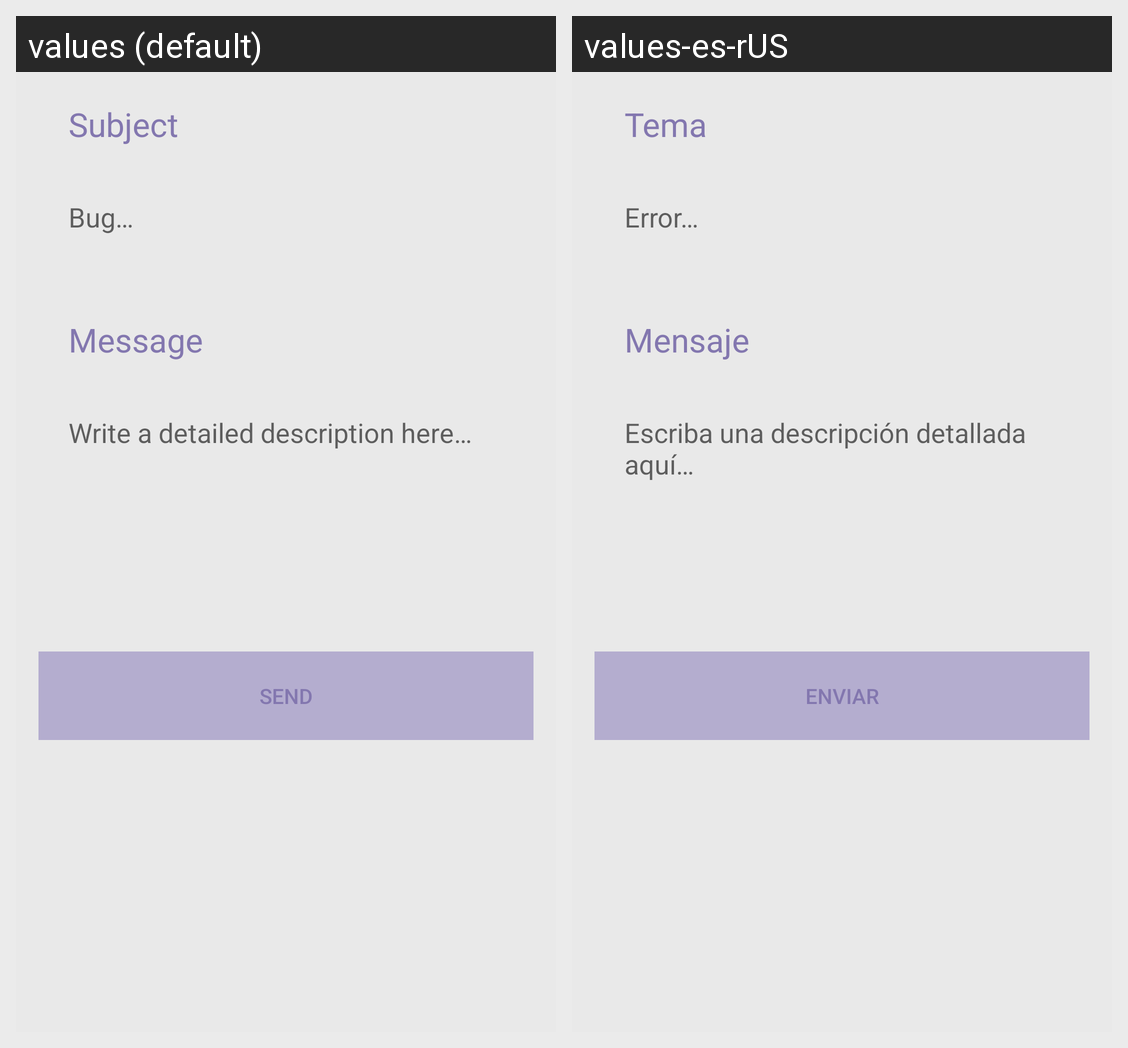

Strings drawn on this Android screen and how each of the app's shown locales translates them:
Android screen res/layout/fragment_feedback_form.xml rendered under 2 locales, left to right: values (default), values-es-rUS. Device: Nexus 5 (rendered at 1080×1920; each locale shown at half size, 540×960, under a caption strip naming it); theme AppTheme.NoActionBar.
Strings drawn on this screen, with the default value and each locale's value (text and hints the layout hard-codes, and strings that could not be matched under every locale, appear in the picture but are not listed):

comments_subject
  values: Subject
  values-es-rUS: Tema

comments_hint
  values: Bug…
  values-es-rUS: Error…

comments_message
  values: Message
  values-es-rUS: Mensaje

comments_instructions
  values: Write a detailed description here…
  values-es-rUS: Escriba una descripción detallada aquí…

send
  values: Send
  values-es-rUS: Enviar
